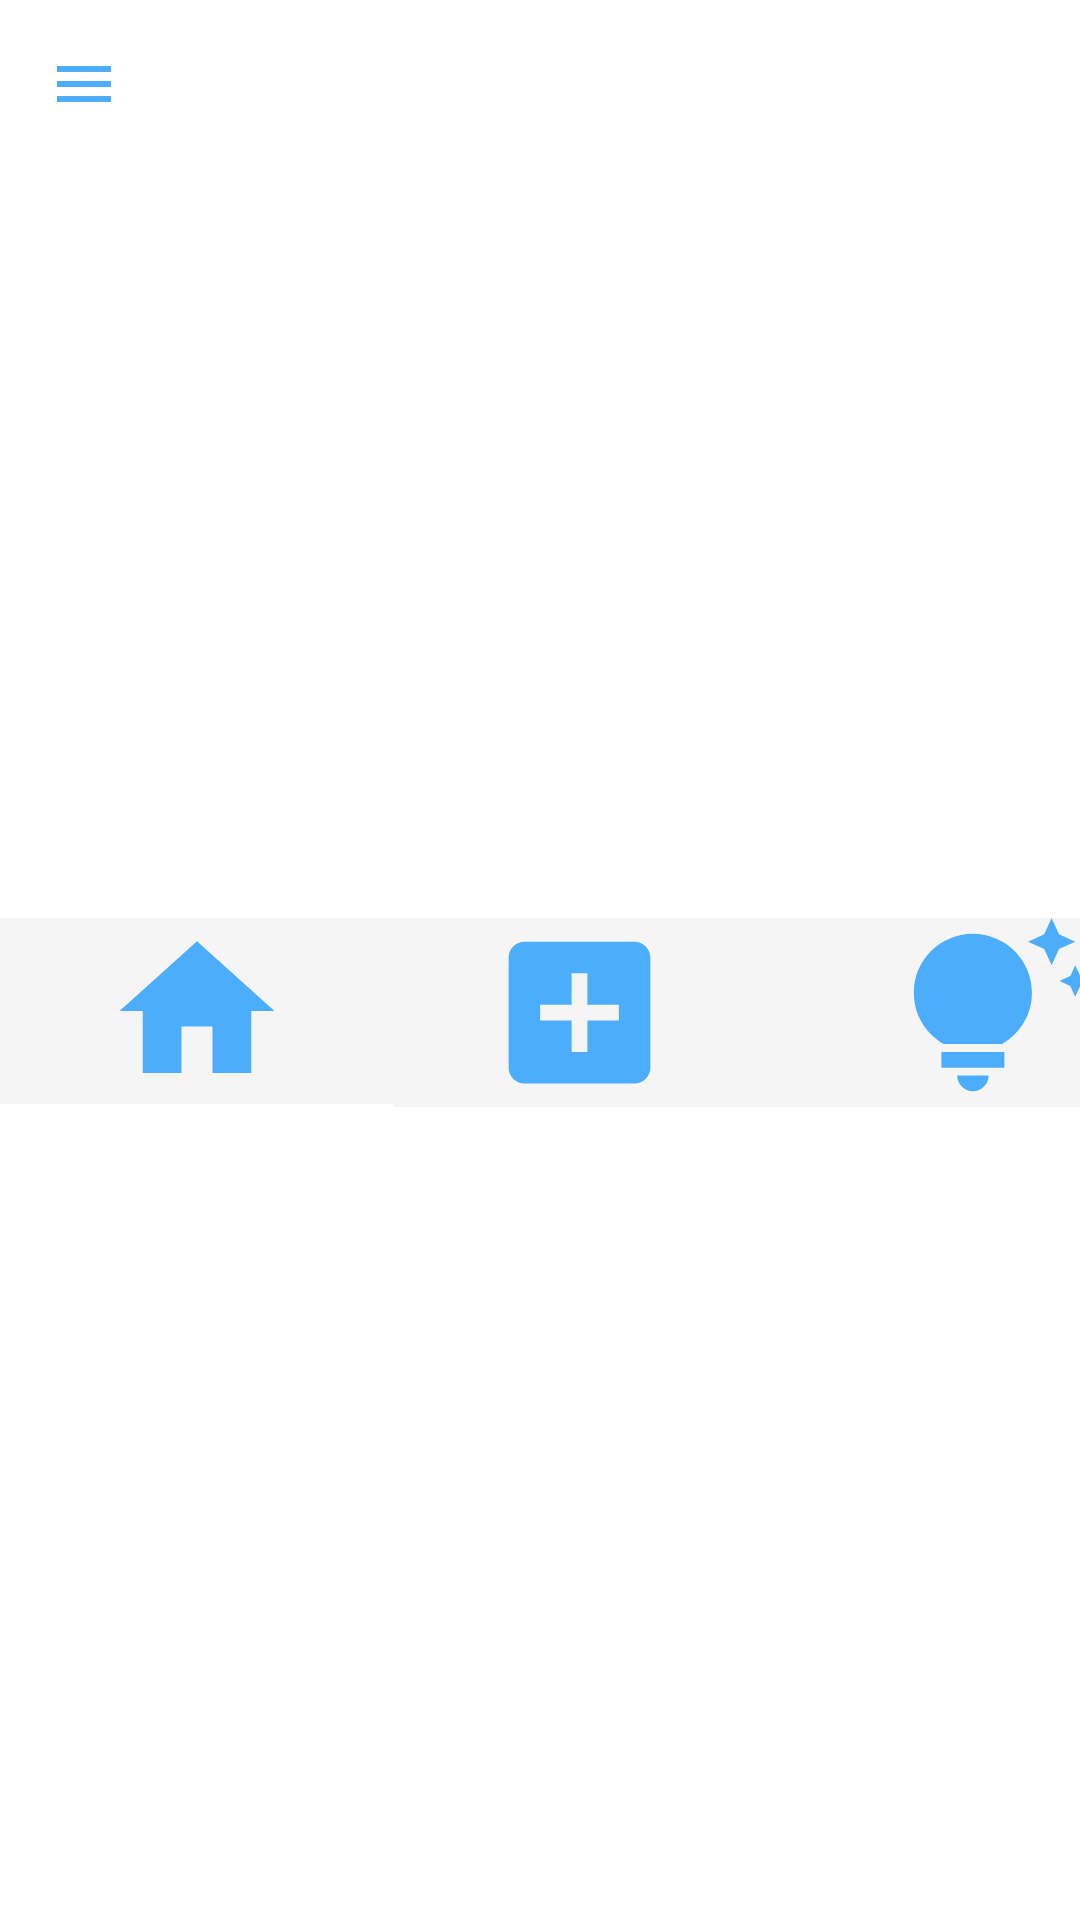

This screen was rendered from an Android layout file. Write that file and the resources it references.
<!-- AndroidManifest.xml: application theme Theme.IcrCreamDiary -->
<!-- res/layout/activity_main.xml -->
<?xml version="1.0" encoding="utf-8"?>
<androidx.drawerlayout.widget.DrawerLayout xmlns:android="http://schemas.android.com/apk/res/android"
    xmlns:app="http://schemas.android.com/apk/res-auto"
    xmlns:tools="http://schemas.android.com/tools"
    android:id="@+id/drawer"
    android:layout_width="match_parent"
    android:layout_height="match_parent"
    android:fitsSystemWindows="true"
    android:orientation="vertical"
    tools:context=".MainActivity"
    tools:openDrawer="start">


    <com.google.android.material.navigation.NavigationView
        android:id="@+id/navView"
        android:layout_width="wrap_content"
        android:layout_height="match_parent"
        android:layout_gravity="start"
        app:headerLayout="@layout/header"
        app:menu="@menu/main_menu" />


    <LinearLayout
        android:layout_width="match_parent"
        android:layout_height="wrap_content"
        android:orientation="vertical">

        <include
            android:id="@+id/toolbar"
            layout="@layout/toolbar" />
        <FrameLayout
            android:id="@+id/frameLayout"
            android:layout_width="match_parent"
            android:layout_height="wrap_content" />


        <ScrollView
            android:layout_width="match_parent"
            android:layout_height="wrap_content">

            <LinearLayout
                android:layout_width="match_parent"
                android:layout_height="wrap_content"
                android:orientation="vertical">

                
                
                
                
                
                

                
                
                
                
                
                
                <LinearLayout
                    android:layout_width="match_parent"
                    android:layout_height="match_parent"
                    android:orientation="horizontal">

                    <ImageView
                        android:id="@+id/homebtn"
                        android:layout_width="131dp"
                        android:layout_height="62dp"
                        android:layout_marginTop="250dp"
                        android:background="#F6F5F5"
                        android:clickable="true"
                        android:contextClickable="false"
                        android:src="@drawable/home" />

                    <ImageView
                        android:id="@+id/addbtn"
                        android:layout_width="124dp"
                        android:layout_height="63dp"
                        android:layout_marginTop="250dp"
                        android:background="#F6F5F5"
                        android:clickable="true"
                        android:contextClickable="false"
                        android:src="@drawable/add" />

                    <ImageView
                        android:id="@+id/tipbtn"
                        android:layout_width="154dp"
                        android:layout_height="63dp"
                        android:layout_marginTop="250dp"
                        android:background="#F6F5F5"
                        android:clickable="true"
                        android:contextClickable="false"
                        android:src="@drawable/tipsimage" />
                </LinearLayout>


            </LinearLayout>


        </ScrollView>
    </LinearLayout>
</androidx.drawerlayout.widget.DrawerLayout>
<!-- res/layout/header.xml (included above) -->
<?xml version="1.0" encoding="utf-8"?>
<LinearLayout xmlns:android="http://schemas.android.com/apk/res/android"
    android:layout_width="match_parent"
    android:layout_height="250dp"
    android:layout_gravity="center_horizontal"
    android:background="#F5A298"
    android:orientation="vertical"
    android:id="@+id/header">

    <ImageView
        android:id="@+id/imageLogo"
        android:layout_width="221dp"
        android:layout_height="144dp"
        android:layout_gravity="center_horizontal"
        android:layout_marginTop="10dp"
        android:src="@drawable/logo" />

    <TextView
        android:id="@+id/tvDiary"
        android:layout_width="wrap_content"
        android:layout_height="wrap_content"
        android:layout_gravity="center_horizontal"
        android:layout_marginTop="10dp"
        android:fontFamily="sans-serif"
        android:text="Diary"
        android:textSize="20sp"
        android:textStyle="bold" />

    <TextView
        android:id="@+id/tvMsg"
        android:layout_width="wrap_content"
        android:layout_height="wrap_content"
        android:layout_gravity="center_horizontal"
        android:layout_marginTop="10dp"
        android:fontFamily="monospace"
        android:text="its never to cold for ice-cream"
        android:textSize="14sp" />

</LinearLayout>
<!-- res/layout/toolbar.xml (included above) -->
<?xml version="1.0" encoding="utf-8"?>
<androidx.appcompat.widget.Toolbar xmlns:android="http://schemas.android.com/apk/res/android"
    android:layout_width="match_parent"
    android:layout_height="wrap_content"
    android:background="#00FF6B00"
    android:elevation="4dp"
    android:navigationIcon="@drawable/menu">



</androidx.appcompat.widget.Toolbar>
<!-- res/layout/fragment_middle.xml (included above) -->
<?xml version="1.0" encoding="utf-8"?>
<LinearLayout xmlns:android="http://schemas.android.com/apk/res/android"
    xmlns:app="http://schemas.android.com/apk/res-auto"
    xmlns:tools="http://schemas.android.com/tools"
    android:layout_width="match_parent"
    android:layout_height="match_parent"
    android:background="#f6f6f6"
    android:orientation="vertical"
    tools:context=".MiddleFragment">


    <LinearLayout
        android:layout_width="match_parent"
        android:layout_height="wrap_content"
        android:orientation="vertical"
        tools:context=".MainActivity">


        <androidx.recyclerview.widget.RecyclerView
            android:id="@+id/list"
            android:layout_width="match_parent"
            android:layout_height="wrap_content"
            android:layout_marginTop="50dp" />

        
        
        
        
        
        
        
        
        

        
        
        
        
        
        
        
        
        

        
        
        
        
        
        
        
        
        
    </LinearLayout>


</LinearLayout>
<!-- res/layout/fragment_bottom.xml (included above) -->
<?xml version="1.0" encoding="utf-8"?>
<LinearLayout xmlns:android="http://schemas.android.com/apk/res/android"
    xmlns:app="http://schemas.android.com/apk/res-auto"
    xmlns:tools="http://schemas.android.com/tools"
    android:layout_width="match_parent"
    android:layout_height="match_parent"
    android:background="#f6f6f6"
    android:orientation="vertical"
    tools:context=".BottomFragment">

    <ImageView
        android:id="@+id/ivImage"
        android:layout_width="166dp"
        android:layout_height="142dp"
        android:layout_gravity="center_horizontal"
        android:layout_marginTop="70dp"
        app:srcCompat="@drawable/icecream" />

    <TextView
        android:id="@+id/tvTitle"
        android:layout_width="wrap_content"
        android:layout_height="wrap_content"
        android:layout_gravity="center_horizontal"
        android:layout_marginTop="10dp"
        android:text="TextView"
        android:textSize="24sp"
        android:textStyle="bold" />

    <TextView
        android:id="@+id/tvContent"
        android:layout_width="wrap_content"
        android:layout_height="wrap_content"
        android:layout_gravity="center_horizontal"
        android:layout_marginTop="0dp"
        android:text="TextView"
        android:textSize="16sp" />
    <EditText
        android:id="@+id/addtitle"
        android:layout_width="wrap_content"
        android:layout_height="wrap_content"
        android:layout_gravity="center_horizontal"
        android:layout_marginTop="20dp"
        android:ems="10"
        android:gravity="center_horizontal"
        android:hint="Enter title name"
        android:inputType="textPersonName"
        android:minHeight="48dp" />

    <EditText
        android:id="@+id/addContent"
        android:layout_width="wrap_content"
        android:layout_height="wrap_content"
        android:layout_gravity="center_horizontal"
        android:ems="10"
        android:gravity="center_horizontal"
        android:hint="Enter discription"
        android:inputType="textPersonName"
        android:minHeight="48dp" />

    <Button
        android:id="@+id/btnAdd"
        android:layout_width="wrap_content"
        android:layout_height="wrap_content"
        android:layout_gravity="center_horizontal"
        android:layout_marginTop="20dp"
        android:backgroundTint="#F5A298"
        android:text="+"
        android:textSize="20sp" />

</LinearLayout>
<!-- resources referenced by this layout -->
<resources>
  <!-- drawable add (drawable) -->
  <vector android:height="24dp" android:tint="#4CADFD"
      android:viewportHeight="24" android:viewportWidth="24"
      android:width="24dp" xmlns:android="http://schemas.android.com/apk/res/android">
      <path android:fillColor="@android:color/white" android:pathData="M19,3L5,3c-1.11,0 -2,0.9 -2,2v14c0,1.1 0.89,2 2,2h14c1.1,0 2,-0.9 2,-2L21,5c0,-1.1 -0.9,-2 -2,-2zM17,13h-4v4h-2v-4L7,13v-2h4L11,7h2v4h4v2z"/>
  </vector>
  <!-- drawable home (drawable) -->
  <vector android:height="24dp" android:tint="#4CADFD"
      android:viewportHeight="24" android:viewportWidth="24"
      android:width="24dp" xmlns:android="http://schemas.android.com/apk/res/android">
      <path android:fillColor="@android:color/white" android:pathData="M10,20v-6h4v6h5v-8h3L12,3 2,12h3v8z"/>
  </vector>
  <!-- drawable icecream: png bitmap (drawable-v24, 399034 bytes) -->
  <!-- drawable logo: png bitmap (drawable-v24, 55147 bytes) -->
  <!-- drawable menu (drawable) -->
  <vector android:height="24dp" android:tint="#4CADFD"
      android:viewportHeight="24" android:viewportWidth="24"
      android:width="24dp" xmlns:android="http://schemas.android.com/apk/res/android">
      <path android:fillColor="@android:color/white" android:pathData="M3,18h18v-2L3,16v2zM3,13h18v-2L3,11v2zM3,6v2h18L21,6L3,6z"/>
  </vector>
  <!-- drawable tipsimage (drawable) -->
  <vector android:height="24dp" android:tint="#4CADFD"
      android:viewportHeight="24" android:viewportWidth="24"
      android:width="24dp" xmlns:android="http://schemas.android.com/apk/res/android">
      <path android:fillColor="@android:color/white" android:pathData="M7,20h4c0,1.1 -0.9,2 -2,2S7,21.1 7,20zM5,19h8v-2H5V19zM16.5,9.5c0,3.82 -2.66,5.86 -3.77,6.5H5.27C4.16,15.36 1.5,13.32 1.5,9.5C1.5,5.36 4.86,2 9,2S16.5,5.36 16.5,9.5zM21.37,7.37L20,8l1.37,0.63L22,10l0.63,-1.37L24,8l-1.37,-0.63L22,6L21.37,7.37zM19,6l0.94,-2.06L22,3l-2.06,-0.94L19,0l-0.94,2.06L16,3l2.06,0.94L19,6z"/>
  </vector>
  <style name="Theme.IcrCreamDiary" parent="Theme.MaterialComponents.DayNight.NoActionBar">
          
          <item name="colorPrimary">@color/purple_500</item>
          <item name="colorPrimaryVariant">@color/purple_700</item>
          <item name="colorOnPrimary">@color/white</item>
          
          <item name="colorSecondary">@color/teal_200</item>
          <item name="colorSecondaryVariant">@color/teal_700</item>
          <item name="colorOnSecondary">@color/black</item>
          
          <item name="android:statusBarColor">?attr/colorPrimaryVariant</item>
          
      </style>
  <!-- not gathered from this repository: default colours our renderer supplied (Android Studio template values) -->
  <color name="purple_500">#FF6200EE</color>
  <color name="purple_700">#FF3700B3</color>
  <color name="teal_200">#FF03DAC5</color>
  <color name="teal_700">#FF018786</color>
  <color name="black">#FF000000</color>
  <color name="white">#FFFFFFFF</color>
</resources>
